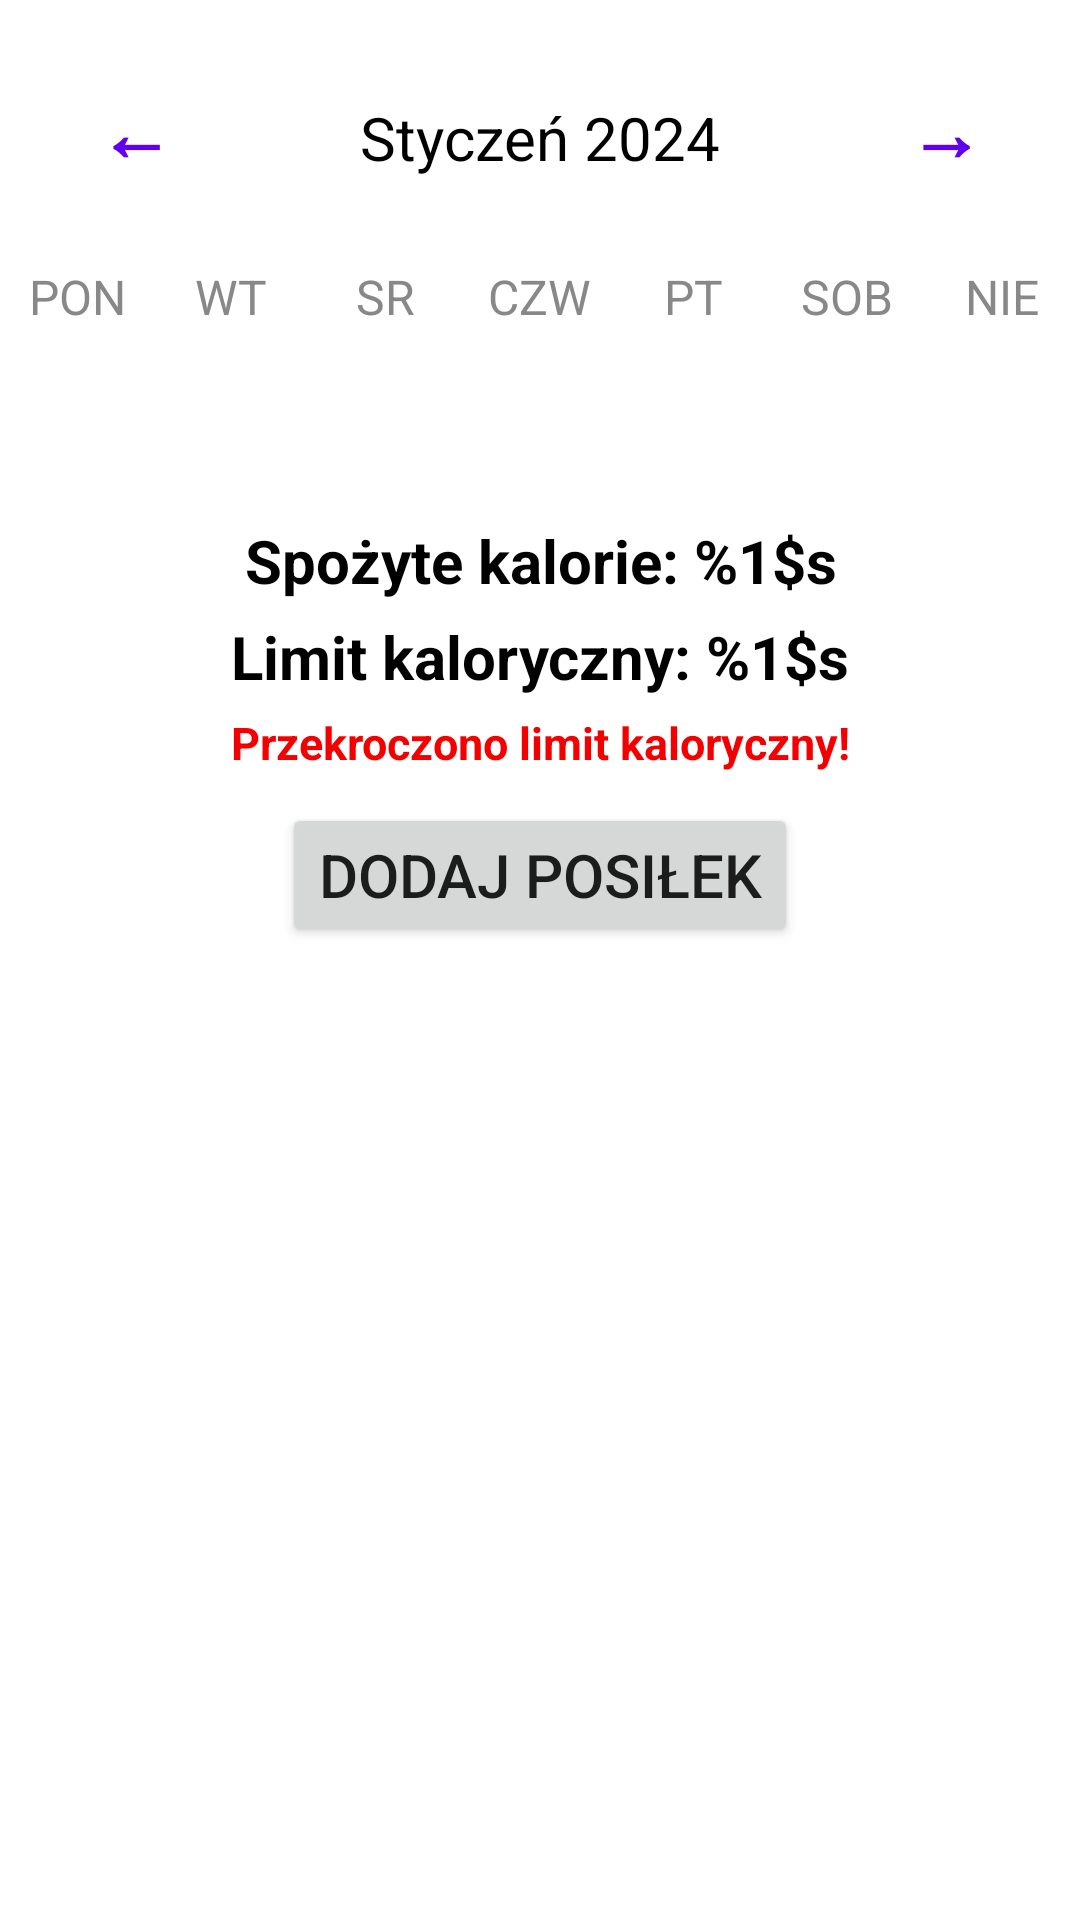

Reconstruct the res/layout file that produces this screen, plus the resources it refers to.
<!-- AndroidManifest.xml: application theme Theme.FitnessApp -->
<!-- res/layout/fragment_meals.xml -->
<?xml version="1.0" encoding="utf-8"?>
<LinearLayout
xmlns:android="http://schemas.android.com/apk/res/android"
xmlns:app="http://schemas.android.com/apk/res-auto"
xmlns:tools="http://schemas.android.com/tools"
android:layout_width="match_parent"
android:layout_height="match_parent"
android:background="@color/white"
android:orientation="vertical"
    android:id="@+id/main_fragment_layout"
tools:context=".ui.meals.MealsFragment">

    <LinearLayout
        android:layout_width="match_parent"
        android:layout_height="wrap_content"
        android:orientation="horizontal"
        android:layout_marginBottom="@dimen/value_20"
        android:layout_marginTop="@dimen/value_20">
        <Button
            android:id="@+id/previous_month"
            android:layout_width="0dp"
            android:layout_height="wrap_content"
            android:layout_weight="1"
            android:text="@string/left_arrow"
            style="@style/Widget.MaterialComponents.Button.OutlinedButton"
            app:strokeColor="@android:color/transparent"
            android:textColor="@color/purple_500"
            android:background="@null"
            android:textStyle="bold"
            android:textSize="@dimen/size_25"/>
        <TextView
            android:id="@+id/moth_view_text_view"
            android:layout_width="0dp"
            android:layout_weight="2"
            android:layout_height="wrap_content"
            android:text="Styczeń 2024"
            android:textSize="20sp"
            android:textAlignment="center"
            android:textColor="@color/black"/>
        <Button
            android:id="@+id/next_month"
            android:layout_width="0dp"
            android:layout_height="wrap_content"
            android:layout_weight="1"
            style="@style/Widget.MaterialComponents.Button.OutlinedButton"
            app:strokeColor="@android:color/transparent"
            android:text="@string/right_arrow"
            android:textColor="@color/purple_500"
            android:background="@null"
            android:textStyle="bold"
            android:textSize="@dimen/size_25"/>
    </LinearLayout>
    <LinearLayout
        android:layout_width="match_parent"
        android:layout_height="wrap_content"
        android:orientation="horizontal"
        >
        <TextView
            android:layout_width="0dp"
            android:layout_height="wrap_content"
            android:layout_weight="1"
            android:text="PON"
            android:textColor="@color/gray"
            android:textAlignment="center"
            android:textSize="16sp" />
        <TextView
            android:layout_width="0dp"
            android:layout_height="wrap_content"
            android:layout_weight="1"
            android:text="WT"
            android:textColor="@color/gray"
            android:textAlignment="center"
            android:textSize="16sp" />
        <TextView
            android:layout_width="0dp"
            android:layout_height="wrap_content"
            android:layout_weight="1"
            android:text="SR"
            android:textColor="@color/gray"
            android:textAlignment="center"
            android:textSize="16sp" />
        <TextView
            android:layout_width="0dp"
            android:layout_height="wrap_content"
            android:layout_weight="1"
            android:text="CZW"
            android:textColor="@color/gray"
            android:textAlignment="center"
            android:textSize="16sp" />
        <TextView
            android:layout_width="0dp"
            android:layout_height="wrap_content"
            android:layout_weight="1"
            android:text="PT"
            android:textColor="@color/gray"
            android:textAlignment="center"
            android:textSize="16sp" />
        <TextView
            android:layout_width="0dp"
            android:layout_height="wrap_content"
            android:layout_weight="1"
            android:text="SOB"
            android:textColor="@color/gray"
            android:textAlignment="center"
            android:textSize="16sp" />
        <TextView
            android:layout_width="0dp"
            android:layout_height="wrap_content"
            android:layout_weight="1"
            android:text="NIE"
            android:textColor="@color/gray"
            android:textAlignment="center"
            android:textSize="16sp" />
    </LinearLayout>
    <androidx.recyclerview.widget.RecyclerView
        android:id="@+id/calendar_recycler_view"
        android:layout_width="match_parent"
        android:layout_height="0dp"
        android:layout_weight="1"
        >
    </androidx.recyclerview.widget.RecyclerView>
    <TextView
        android:id="@+id/calories_text"
        android:layout_width="match_parent"
        android:layout_height="wrap_content"
        android:text="@string/calories_text"
        android:textColor="@color/black"
        android:textAlignment="center"
        android:layout_marginTop="@dimen/value_10"
        android:layout_marginBottom="5dp"
        android:textSize="@dimen/size_20"
        android:textStyle="bold"
        />
    <TextView
        android:id="@+id/limit_text"
        android:layout_width="match_parent"
        android:layout_height="wrap_content"
        android:text="@string/limit_text"
        android:textColor="@color/black"
        android:textAlignment="center"
        android:layout_marginBottom="5dp"
        android:textSize="@dimen/size_20"
        android:textStyle="bold"
        />
    <TextView
        android:id="@+id/limit_exceeded"
        android:layout_width="match_parent"
        android:layout_height="wrap_content"
        android:text="@string/limit_exceeded"
        android:textColor="@color/red"
        android:textAlignment="center"
        android:layout_marginBottom="@dimen/value_10"
        android:textSize="15sp"
        android:textStyle="bold"
        />
    <Button
        android:id="@+id/new_meal"
        android:layout_width="wrap_content"
        android:layout_height="wrap_content"
        android:text="@string/add_meal_button"
        android:layout_gravity="center"
        android:textSize="20sp"/>
    <androidx.recyclerview.widget.RecyclerView
        android:id="@+id/meal_recycler_view"
        android:layout_width="match_parent"
        android:layout_height="0dp"
        android:layout_weight="5"
        android:layout_marginBottom="55dp"
        app:layout_constraintBottom_toBottomOf="parent"
        app:layout_constraintLeft_toLeftOf="parent"
        app:layout_constraintRight_toRightOf="parent"
        app:layout_constraintTop_toTopOf="parent"
        tools:listitem="@layout/product_list_item"/>
</LinearLayout>
<!-- res/layout/product_list_item.xml (included above) -->
<?xml version="1.0" encoding="utf-8"?>

<androidx.cardview.widget.CardView xmlns:android="http://schemas.android.com/apk/res/android"
    xmlns:card_view="http://schemas.android.com/apk/res-auto"
    xmlns:app="http://schemas.android.com/apk/res-auto"
    android:layout_width="match_parent"
    android:layout_height="wrap_content"
    xmlns:tools="http://schemas.android.com/tools"
    card_view:cardCornerRadius="@dimen/value_6"
    card_view:cardElevation="@dimen/elevation"
    android:id="@+id/card_view"
    android:layout_marginLeft="@dimen/value_10"
    android:layout_marginRight="@dimen/value_10"
    card_view:cardUseCompatPadding="true">
    <LinearLayout
        android:orientation="vertical"
        android:layout_width="match_parent"
        android:layout_height="wrap_content"
        android:layout_marginTop="@dimen/value_10"
        android:layout_marginBottom="@dimen/value_10"
        >
        <TextView
            android:id="@+id/product_name"
            android:textSize="22sp"
            android:textStyle="bold"
            android:text="AAAAAA"
            android:layout_marginBottom="5dp"
            android:layout_marginRight="@dimen/value_10"
            android:layout_marginLeft="@dimen/value_10"
            android:layout_width="match_parent"
            android:layout_height="wrap_content"
            android:textColor="@color/black"
            />
        <TextView
            android:id="@+id/product_category"
            android:text="AAAAAA"
            android:textSize="@dimen/size_20"
            android:layout_marginBottom="3dp"
            android:layout_marginRight="@dimen/value_10"
            android:layout_marginLeft="@dimen/value_10"
            android:layout_width="match_parent"
            android:layout_height="wrap_content"
            android:textColor="@color/black"
            />
        <TextView
            android:id="@+id/product_manufacturer"
            android:text="BBBBBBBBB"
            android:textSize="@dimen/size_20"
            android:layout_marginBottom="3dp"
            android:layout_marginRight="@dimen/value_10"
            android:layout_marginLeft="@dimen/value_10"
            android:layout_width="match_parent"
            android:layout_height="wrap_content"
            android:textColor="@color/black" />

        <TextView
            android:id="@+id/product_calorificValue"
            android:text="AAAAAA"
            android:textSize="@dimen/size_20"
            android:layout_marginRight="@dimen/value_10"
            android:layout_marginLeft="@dimen/value_10"
            android:layout_width="match_parent"
            android:layout_height="wrap_content"
            android:textColor="@color/black"
            />

    </LinearLayout>
</androidx.cardview.widget.CardView>
<!-- resources referenced by this layout -->
<resources>
  <color name="black">#FF000000</color>
  <color name="gray">#888</color>
  <color name="purple_500">#FF6200EE</color>
  <color name="red">#f50000</color>
  <color name="white">#FFFFFFFF</color>
  <dimen name="elevation">3dp</dimen>
  <dimen name="size_20">20sp</dimen>
  <dimen name="size_25">25sp</dimen>
  <dimen name="value_10">10dp</dimen>
  <dimen name="value_20">20dp</dimen>
  <dimen name="value_6">6dp</dimen>
  <string name="add_meal_button">Dodaj posiłek</string>
  <string name="calories_text">Spożyte kalorie: %1$s</string>
  <string name="left_arrow">←</string>
  <string name="limit_exceeded">Przekroczono limit kaloryczny!</string>
  <string name="limit_text">Limit kaloryczny: %1$s</string>
  <string name="right_arrow">→</string>
  <style name="Theme.FitnessApp" parent="Theme.MaterialComponents.Light.DarkActionBar">
          
          <item name="colorPrimary">@color/purple_500</item>
          <item name="colorPrimaryVariant">@color/purple_700</item>
          <item name="colorOnPrimary">@color/white</item>
          
          <item name="colorSecondary">@color/teal_200</item>
          <item name="colorSecondaryVariant">@color/teal_700</item>
          <item name="colorOnSecondary">@color/white</item>
          
          <item name="android:statusBarColor">?attr/colorPrimaryVariant</item>
          
      </style>
  <color name="purple_700">#FF3700B3</color>
  <color name="teal_200">#FF03DAC5</color>
  <color name="teal_700">#FF018786</color>
</resources>
